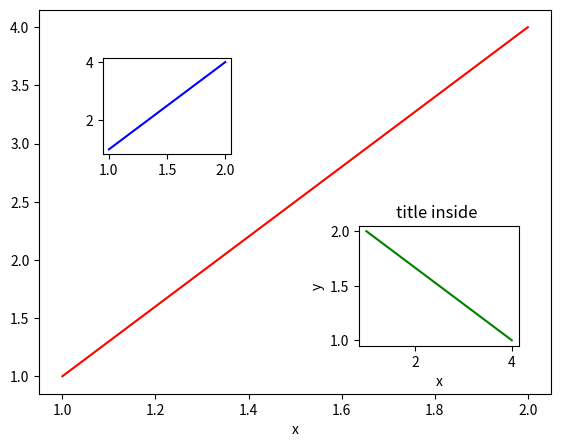

Reproduce this figure in Python.
import matplotlib.pyplot as plt
fig=plt.figure()
x=[1,2];y=[1,4]

left,bottom,width,height=0.1,0.1,0.8,0.8
ax1=fig.add_axes([left,bottom,width,height])
ax1.plot(x,y,'r')
ax1.set_xlabel('x')

left,bottom,width,height=0.2,0.6,0.2,0.2
ax1=fig.add_axes([left,bottom,width,height])
ax1.plot(x,y,'b')

plt.axes([0.6, 0.2, 0.25, 0.25])
plt.plot(y[::-1], x, 'g')
plt.xlabel('x')
plt.ylabel('y')
plt.title('title inside ')

plt.show()

